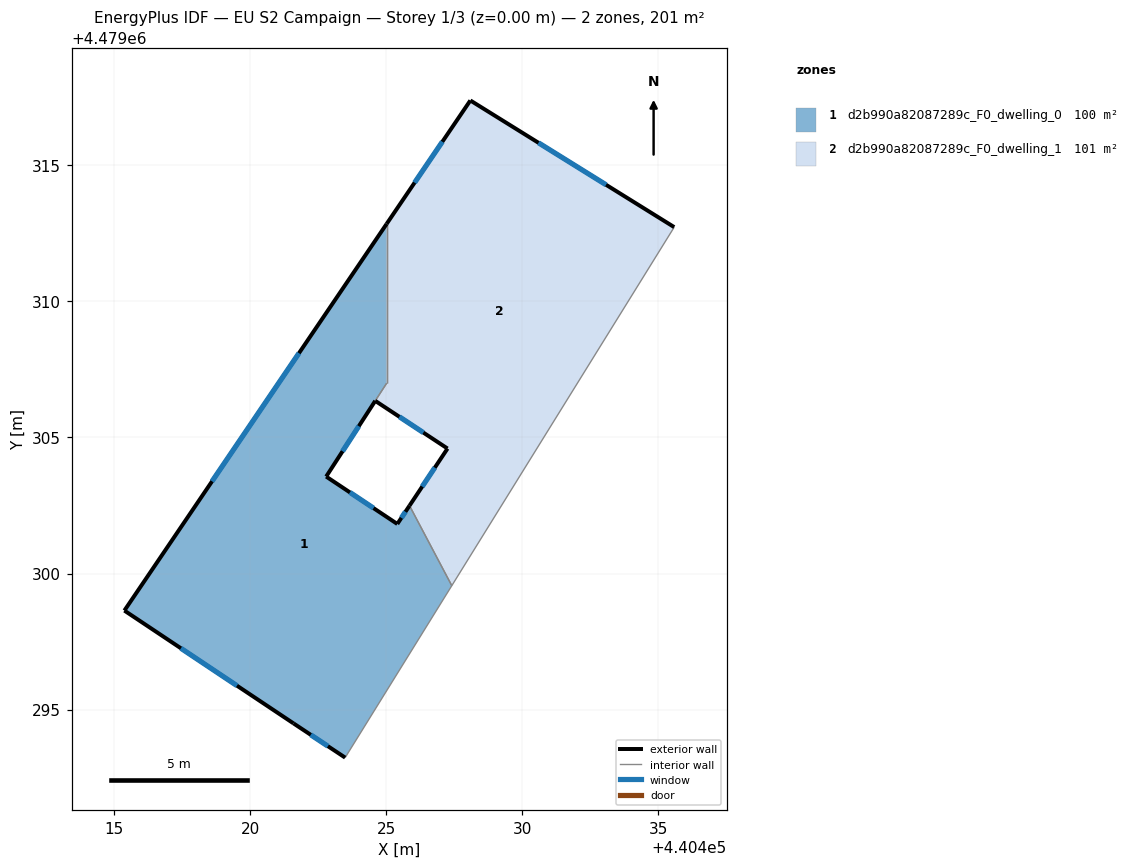
=== STOREY PLAN SPEC (per zone: floor XY polygon, exterior-wall plan segments, windows/doors) ===
zone 1: d2b990a82087289c_F0_dwelling_0  (100.4 m²)
  floor: (440423.49, 4479293.24) (440427.41, 4479299.55) (440425.86, 4479302.50) (440425.41, 4479301.82) (440422.80, 4479303.56) (440425.02, 4479306.99) (440425.02, 4479312.85) (440415.38, 4479298.64) (440421.60, 4479294.49)
  exterior wall: (440422.80, 4479303.56) – (440425.41, 4479301.82)  [3.1 m]
    window: (440423.67, 4479302.98) – (440424.54, 4479302.40)  [1.0 m²]
  exterior wall: (440425.41, 4479301.82) – (440425.86, 4479302.50)  [0.8 m]
    window: (440425.56, 4479302.05) – (440425.71, 4479302.27)  [0.3 m²]
  exterior wall: (440423.49, 4479293.24) – (440421.60, 4479294.49)  [2.3 m]
    window: (440422.86, 4479293.66) – (440422.23, 4479294.07)  [0.8 m²]
  exterior wall: (440421.60, 4479294.49) – (440415.38, 4479298.64)  [7.5 m]
    window: (440419.52, 4479295.88) – (440417.46, 4479297.25)  [2.5 m²]
  exterior wall: (440415.38, 4479298.64) – (440425.02, 4479312.85)  [17.2 m]
    window: (440418.60, 4479303.39) – (440421.80, 4479308.10)  [5.7 m²]
  exterior wall: (440424.60, 4479306.35) – (440422.80, 4479303.56)  [3.3 m]
    window: (440424.00, 4479305.42) – (440423.40, 4479304.49)  [1.1 m²]
  interior walls: 4
zone 2: d2b990a82087289c_F0_dwelling_1  (100.7 m²)
  floor: (440427.41, 4479299.55) (440435.59, 4479312.73) (440428.10, 4479317.39) (440425.02, 4479312.85) (440425.02, 4479306.99) (440424.60, 4479306.35) (440427.26, 4479304.59) (440425.86, 4479302.50)
  exterior wall: (440425.02, 4479312.85) – (440428.10, 4479317.39)  [5.5 m]
    window: (440426.05, 4479314.37) – (440427.07, 4479315.87)  [1.8 m²]
  exterior wall: (440428.10, 4479317.39) – (440435.59, 4479312.73)  [8.8 m]
    window: (440430.60, 4479315.83) – (440433.08, 4479314.29)  [2.9 m²]
  exterior wall: (440425.86, 4479302.50) – (440427.26, 4479304.59)  [2.5 m]
    window: (440426.33, 4479303.20) – (440426.79, 4479303.89)  [0.8 m²]
  exterior wall: (440427.26, 4479304.59) – (440424.60, 4479306.35)  [3.2 m]
    window: (440426.37, 4479305.18) – (440425.49, 4479305.76)  [1.0 m²]
  interior walls: 4

=== DERIVED (storey summary) ===
Building: EU S2 Campaign
Storey: 1 of 3  (floor level z = 0.00 m)
Storey gross floor area: 201.1 m²
Zones on this storey: 2
  - d2b990a82087289c_F0_dwelling_0: floor 100.4 m²; exterior wall 34.2 m (102.6 m²); 6 window(s) 11.3 m²; WWR 11.0%
  - d2b990a82087289c_F0_dwelling_1: floor 100.7 m²; exterior wall 20.0 m (60.0 m²); 4 window(s) 6.6 m²; WWR 11.0%
Zone adjacency (shared interzone walls):
  - d2b990a82087289c_F0_dwelling_0 ↔ d2b990a82087289c_F0_dwelling_1